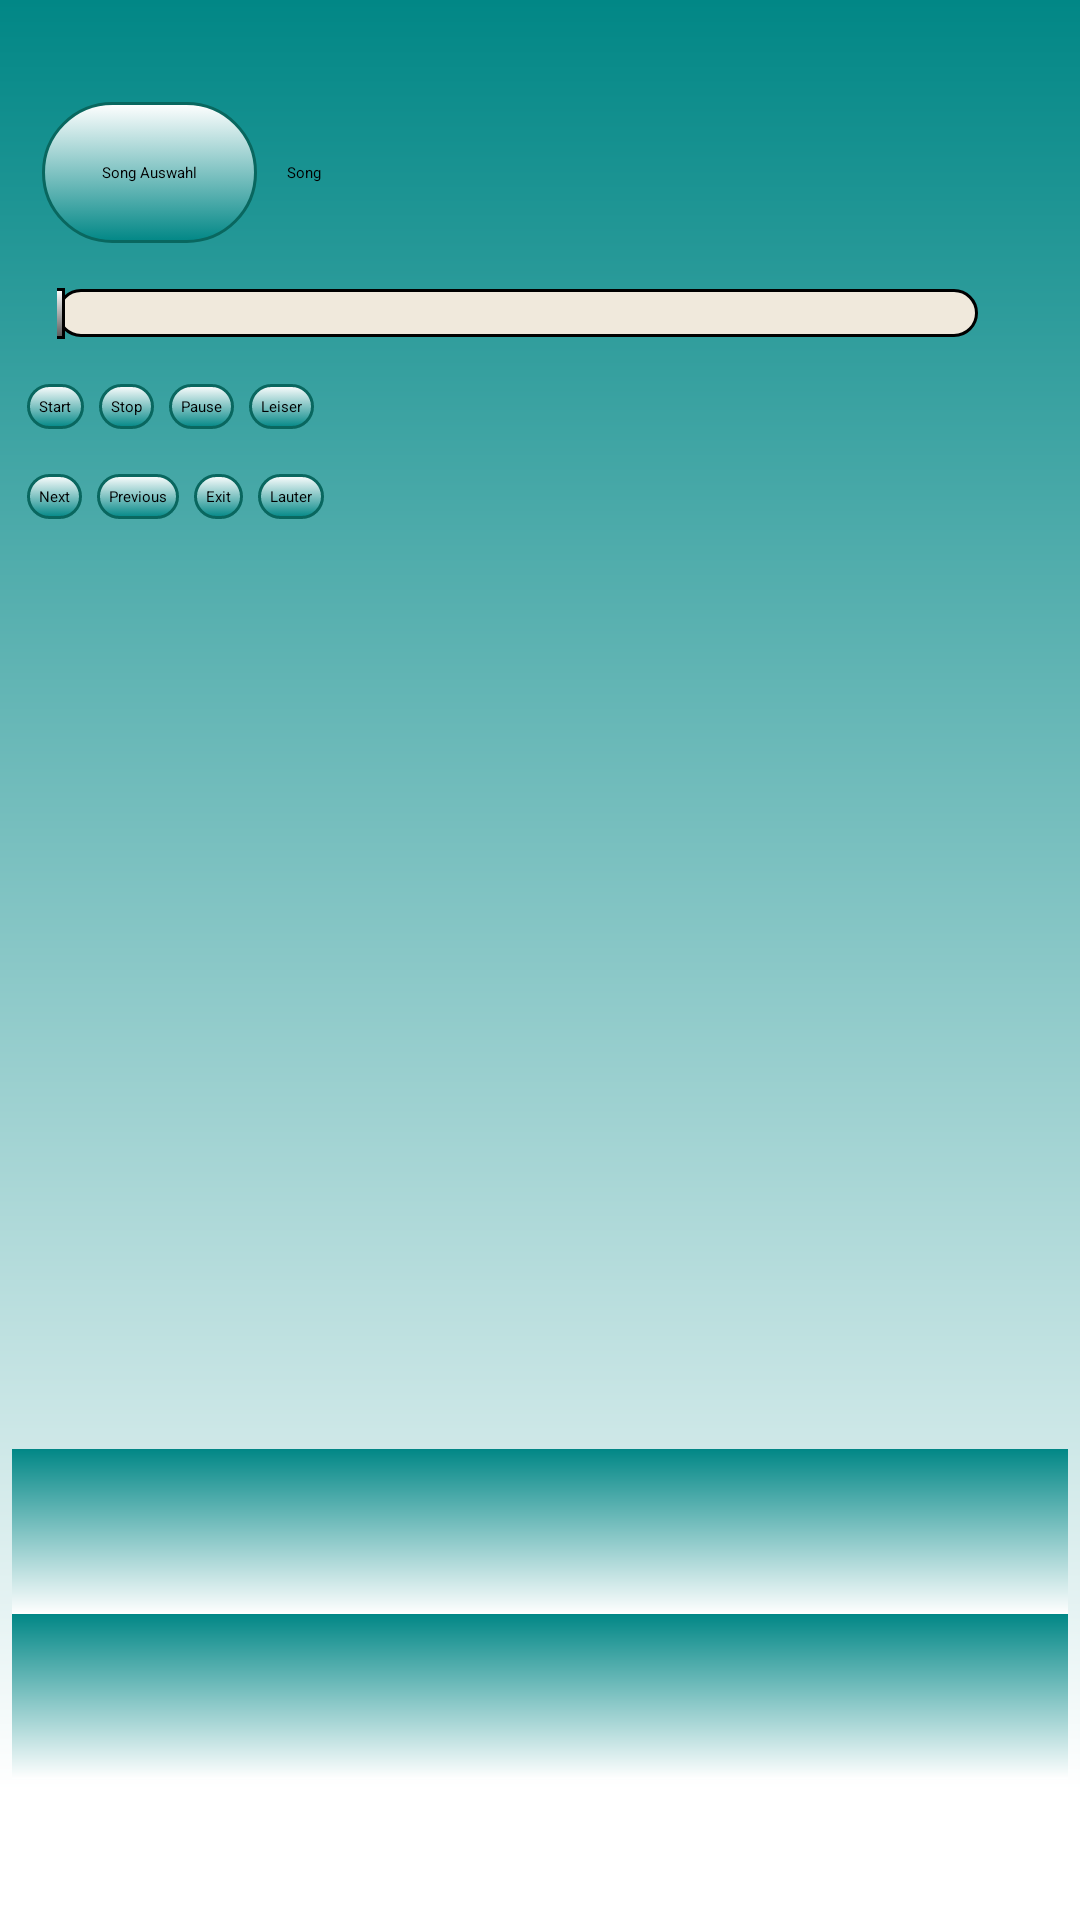

Layout XML and referenced resources for this Android screen:
<!-- AndroidManifest.xml: application theme Theme.MediaPlayer -->
<!-- res/layout/activity_main.xml -->
<?xml version="1.0" encoding="utf-8"?>
<ScrollView
    xmlns:android="http://schemas.android.com/apk/res/android"
    xmlns:xmls="http://schemas.android.com/apk/res-auto"
    xmlns:tools="http://schemas.android.com/tools"
    android:layout_width="match_parent"
    android:layout_height="match_parent"
    android:fadeScrollbars="false"
    android:scrollbarAlwaysDrawVerticalTrack="true"
    android:scrollbarFadeDuration="50000"
    android:scrollbarSize="8dp" >

    <LinearLayout
        android:layout_width="match_parent"
        android:layout_height="match_parent"
        tools:context=".MainActivity"
        android:background="@drawable/gradient"
        android:orientation="vertical" >

        <Switch
            android:id="@+id/switchtheme"
            android:layout_width="wrap_content"
            android:layout_height="wrap_content"
            android:layout_marginTop="15dp"
            android:layout_marginLeft="10dp"
            android:onClick="switch_theme"
            android:text="Switch Theme"/>

        <LinearLayout
            android:layout_width="wrap_content"
            android:layout_height="wrap_content" >

            <androidx.appcompat.widget.AppCompatButton
                android:layout_width="wrap_content"
                android:layout_height="wrap_content"
                android:id="@+id/ButtonId"
                android:onClick="newfiles"
                android:text="Song Auswahl"
                android:background = "@drawable/runde_button"
                android:layout_marginTop="15dp"
                android:layout_marginLeft="10dp"
                android:padding="20dp" />

            <TextView
                android:layout_width="wrap_content"
                android:layout_height="wrap_content"
                android:layout_marginTop="15dp"
                android:layout_marginLeft="10dp"
                android:id="@+id/song"
                android:text="Song" >
            </TextView>


        </LinearLayout>

        <SeekBar
            android:layout_width="fill_parent"
            android:layout_height="wrap_content"
            android:id="@+id/simpleSeekBar"
            android:layout_marginTop="15dp"
            android:layout_marginLeft="15dp"
            android:layout_marginRight="30dp"
            android:progressDrawable="@drawable/custom_progress"
            android:thumb="@drawable/seekbar_thum"
            android:max="150">

        </SeekBar>

        <LinearLayout
            android:layout_width="match_parent"
            android:layout_height="wrap_content"
            android:orientation="horizontal"
            android:id="@+id/linearContainer">

            <androidx.appcompat.widget.AppCompatButton
                android:layout_width="wrap_content"
                android:layout_height="wrap_content"
                android:text="@string/Start"
                android:onClick="start"
                android:background = "@drawable/runde_button"
                android:id="@+id/start"
                android:layout_marginTop="15dp"
                android:layout_marginLeft="5dp" >
            </androidx.appcompat.widget.AppCompatButton>

            <androidx.appcompat.widget.AppCompatButton
                android:layout_width="wrap_content"
                android:layout_height="wrap_content"
                android:text="@string/Stop"
                android:onClick="stop"
                android:id="@+id/stop"
                android:background = "@drawable/runde_button"
                android:layout_marginTop="15dp"
                android:layout_marginLeft="5dp">
            </androidx.appcompat.widget.AppCompatButton>

            <androidx.appcompat.widget.AppCompatButton
                android:layout_width="wrap_content"
                android:layout_height="wrap_content"
                android:text="@string/Pause"
                android:onClick="pause"
                android:id="@+id/pause"
                android:background = "@drawable/runde_button"
                android:layout_marginTop="15dp"
                android:layout_marginLeft="5dp">
            </androidx.appcompat.widget.AppCompatButton>

            <androidx.appcompat.widget.AppCompatButton
                android:layout_width="wrap_content"
                android:layout_height="wrap_content"
                android:text="@string/Leiser"
                android:onClick="leiser"
                android:id="@+id/leiser"
                android:background = "@drawable/runde_button"
                android:layout_marginTop="15dp"
                android:layout_marginLeft="5dp">
            </androidx.appcompat.widget.AppCompatButton>


        </LinearLayout>

        <LinearLayout
            android:layout_width="match_parent"
            android:layout_height="wrap_content"
            android:id="@+id/linearContainer1"
            android:orientation="horizontal" >

            <androidx.appcompat.widget.AppCompatButton
                android:layout_width="wrap_content"
                android:layout_height="wrap_content"
                android:text="@string/Next"
                android:onClick="next"
                android:id="@+id/next"
                android:background = "@drawable/runde_button"
                android:layout_marginTop="15dp"
                android:layout_marginLeft="5dp">
            </androidx.appcompat.widget.AppCompatButton>

            <androidx.appcompat.widget.AppCompatButton
                android:layout_width="wrap_content"
                android:layout_height="wrap_content"
                android:text="@string/Previous"
                android:onClick="previous"
                android:id="@+id/previous"
                android:background = "@drawable/runde_button"
                android:layout_marginTop="15dp"
                android:layout_marginLeft="5dp">
            </androidx.appcompat.widget.AppCompatButton>

            <androidx.appcompat.widget.AppCompatButton
                android:layout_width="wrap_content"
                android:layout_height="wrap_content"
                android:text="@string/EXIT"
                android:onClick="exit"
                android:id="@+id/exit"
                android:background = "@drawable/runde_button"
                android:layout_marginTop="15dp"
                android:layout_marginLeft="5dp">
            </androidx.appcompat.widget.AppCompatButton>
            <androidx.appcompat.widget.AppCompatButton
                android:layout_width="wrap_content"
                android:layout_height="wrap_content"
                android:text="@string/Lauter"
                android:onClick="lauter"
                android:id="@+id/lauter"
                android:background = "@drawable/runde_button"
                android:layout_marginTop="15dp"
                android:layout_marginLeft="5dp">
            </androidx.appcompat.widget.AppCompatButton>

        </LinearLayout>


        <LinearLayout
            android:layout_width="match_parent"
            android:layout_height="wrap_content"
            android:orientation="vertical"
            android:layout_marginLeft="10dp"
            android:layout_marginBottom="30dp"
            android:layout_marginTop="30dp"
            android:id="@+id/linearContainer3">

        </LinearLayout>


        <RelativeLayout
            android:layout_width="wrap_content"
            android:layout_height="250dp"
            android:id="@+id/relativelayouts">
        </RelativeLayout>

        <LinearLayout
            android:layout_width="match_parent"
            android:layout_height="wrap_content"
            android:background="@drawable/gradient"
            android:orientation="horizontal">
            <Spinner
                style="?android:attr/spinnerItemStyle"
                android:layout_width="match_parent"
                android:layout_height="fill_parent"
                android:id="@+id/spinnervisualizer"
                android:popupBackground="@drawable/gradient"
                android:layout_marginBottom="10dp" >
            </Spinner>

            <TextView
                android:id="@+id/itemTextViewvisualizer"
                android:layout_width="match_parent"
                android:layout_height="wrap_content"
                android:layout_gravity="center"
                android:layout_marginTop="20dp"
                android:layout_marginBottom="20dp" />
        </LinearLayout>


        <LinearLayout
            android:layout_width="match_parent"
            android:layout_height="wrap_content"
            android:background="@drawable/gradient"
            android:orientation="horizontal">
            <Spinner
                style="?android:attr/spinnerItemStyle"
                android:layout_width="match_parent"
                android:layout_height="fill_parent"
                android:popupBackground="@drawable/gradient"
                android:id="@+id/userlist">
            </Spinner>

            <TextView
                android:id="@+id/itemTextView"
                android:layout_width="match_parent"
                android:layout_height="wrap_content"
                android:layout_marginTop="20dp"
                android:layout_marginBottom="20dp"
                android:layout_gravity="center" />
        </LinearLayout>
    </LinearLayout>
</ScrollView>
<!-- resources referenced by this layout -->
<resources>
  <!-- drawable custom_progress (drawable) -->
  <?xml version="1.0" encoding="utf-8"?>
  <layer-list xmlns:android="http://schemas.android.com/apk/res/android">
  
      <item android:id="@android:id/background">
          <shape android:shape="rectangle">
              <corners android:radius="20dp" />
              <solid android:color="#F0E9DC" />
              <stroke
                  android:width="1dip"
                  android:color="@color/black" />
          </shape>
      </item>
  
      <item android:id="@android:id/secondaryProgress">
          <clip>
              <shape android:shape="rectangle">
                  <corners android:radius="20dp" />
                  <solid android:color="#F0E9DC" />
              </shape>
          </clip>
      </item>
  
      <item android:id="@android:id/progress">
          <clip>
              <shape android:shape="rectangle">
                  <corners android:radius="20dp" />
                  <solid android:color="@color/teal_700" />
                  <stroke
                      android:width="1dip"
                      android:color="@color/black" />
              </shape>
  
          </clip>
      </item>
  
  </layer-list>
  <!-- drawable gradient (drawable) -->
  <?xml version="1.0" encoding="utf-8"?>
  <shape
      xmlns:android="http://schemas.android.com/apk/res/android"
      android:shape="rectangle" >
      <gradient
          android:type="linear"
          android:startColor="@color/white"
          android:endColor="@color/teal_700"
          android:angle="90" >
      </gradient>
      <padding
          android:bottom="4dp"
          android:left="4dp"
          android:right="4dp"
          android:top="4dp" />
  </shape>
  <!-- drawable runde_button (drawable) -->
  <?xml version="1.0" encoding="utf-8"?>
  <selector xmlns:android="http://schemas.android.com/apk/res/android">
      <item android:state_pressed="false">
          <shape android:shape="rectangle">
              <corners android:radius="1000dp" />
              <solid android:color="@color/teal_700" />
              <stroke
                  android:width="1dip"
                  android:color="#09675F" />
              <padding
                  android:bottom="4dp"
                  android:left="4dp"
                  android:right="4dp"
                  android:top="4dp" />
              <gradient
                  android:startColor="@color/white"
                  android:endColor="@color/teal_700"
                  android:angle="270"/>
          </shape>
      </item>
      <item android:state_pressed="true">
          <shape android:shape="rectangle">
              <corners android:radius="1000dp" />
              <solid android:color="@color/teal_200" />
              <stroke
                  android:width="2dip"
                  android:color="@color/teal_200" />
              <padding
                  android:bottom="4dp"
                  android:left="4dp"
                  android:right="4dp"
                  android:top="4dp" />
          </shape>
      </item>
  </selector>
  <!-- drawable seekbar_thum (drawable) -->
  <shape xmlns:android="http://schemas.android.com/apk/res/android"
      android:shape="rectangle">
      <gradient   android:startColor="#ffffffff"
          android:endColor="#ff585858"
          android:angle="270"/>
      <stroke
          android:width="1dip"
          android:color="@color/black" />
      <size android:height="17dp"
          android:width="5dp"/>
  </shape>
  <string name="EXIT">Exit</string>
  <string name="Lauter">Lauter</string>
  <string name="Leiser">Leiser</string>
  <string name="Next">Next</string>
  <string name="Pause">Pause</string>
  <string name="Previous">Previous</string>
  <string name="Start">Start</string>
  <string name="Stop">Stop</string>
  <!-- not gathered from this repository: default colours our renderer supplied (Android Studio template values) -->
  <color name="teal_200">#FF03DAC5</color>
  <color name="teal_700">#FF018786</color>
  <color name="black">#FF000000</color>
  <color name="white">#FFFFFFFF</color>
</resources>
